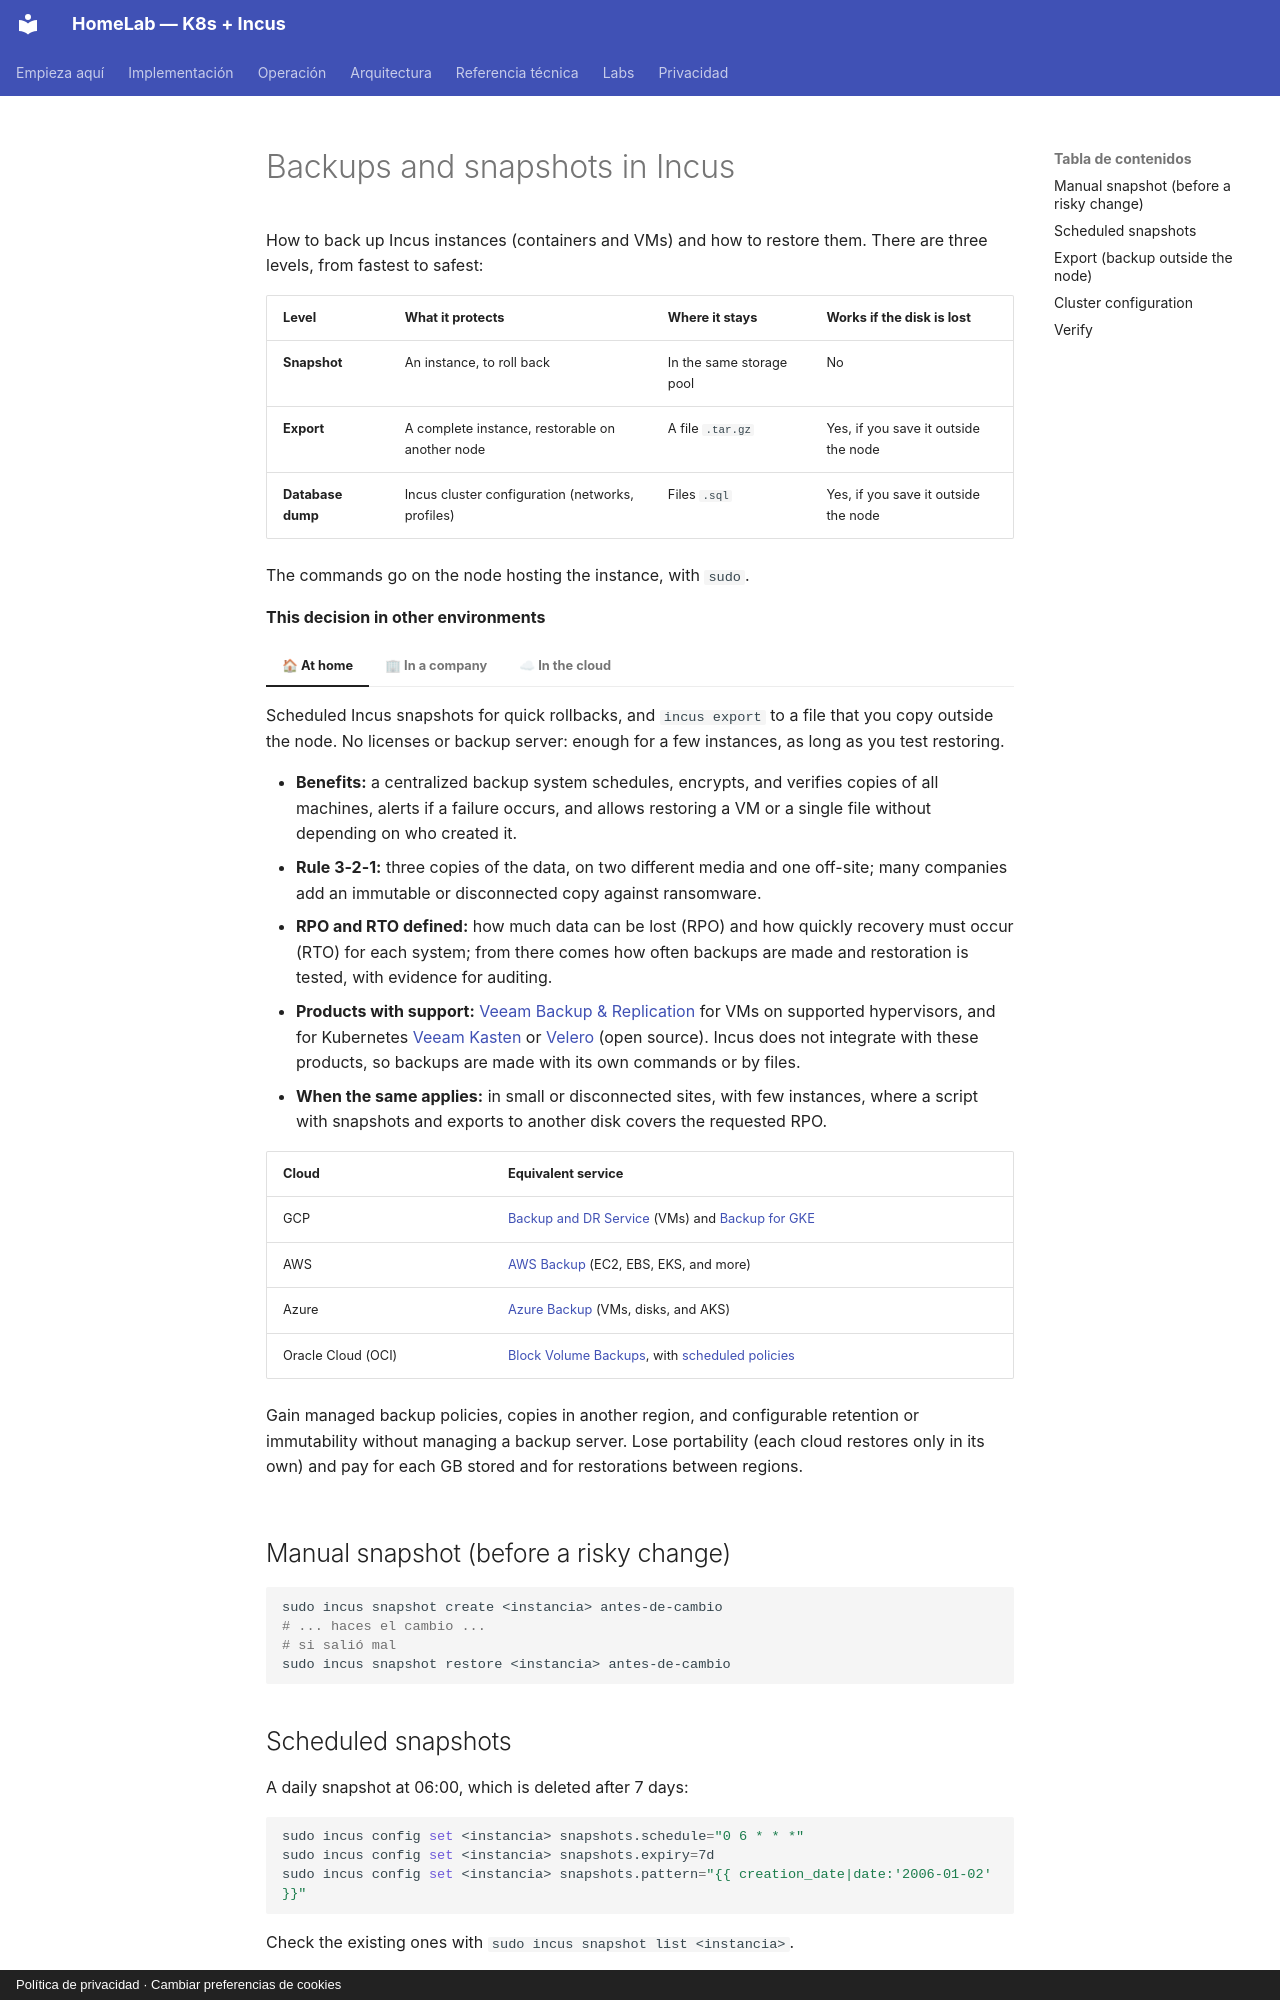

repository: maceosoft/homelab · page: operacion/backups-incus.en/index.html · generator: mkdocs · copyright: Política de privacidad · Cambiar preferencias de cookies

# Backups and snapshots in Incus

How to back up Incus instances (containers and VMs) and how to restore them.
There are three levels, from fastest to safest:

| Level | What it protects | Where it stays | Works if the disk is lost |
|---|---|---|---|
| **Snapshot** | An instance, to roll back | In the same storage pool | No |
| **Export** | A complete instance, restorable on another node | A file `.tar.gz` | Yes, if you save it outside the node |
| **Database dump** | Incus cluster configuration (networks, profiles) | Files `.sql` | Yes, if you save it outside the node |

The commands go on the node hosting the instance, with `sudo`.

**This decision in other environments**

=== "🏠 At home"

    Scheduled Incus snapshots for quick rollbacks, and `incus export` to a file that you copy outside the node.
    No licenses or backup server: enough for a few instances, as long as you test restoring.

=== "🏢 In a company"

    - **Benefits:** a centralized backup system schedules, encrypts, and verifies copies of all machines,
      alerts if a failure occurs, and allows restoring a VM or a single file without depending on who created it.
    - **Rule 3-2-1:** three copies of the data, on two different media and one off-site; many companies add
      an immutable or disconnected copy against ransomware.
    - **RPO and RTO defined:** how much data can be lost (RPO) and how quickly recovery must occur (RTO) for each
      system; from there comes how often backups are made and restoration is tested, with evidence for auditing.
    - **Products with support:** [Veeam Backup & Replication](https://www.veeam.com/products/veeam-data-platform/backup-recovery.html)
      for VMs on supported hypervisors, and for Kubernetes
      [Veeam Kasten](https://www.veeam.com/products/cloud/kubernetes-data-protection.html) or
      [Velero](https://velero.io/) (open source). Incus does not integrate with these products, so backups are made
      with its own commands or by files.
    - **When the same applies:** in small or disconnected sites, with few instances, where a script with
      snapshots and exports to another disk covers the requested RPO.

=== "☁ In the cloud"

    | Cloud | Equivalent service |
    |---|---|
    | GCP | [Backup and DR Service](https://cloud.google.com/backup-disaster-recovery) (VMs) and [Backup for GKE](https://docs.cloud.google.com/kubernetes-engine/docs/add-on/backup-for-gke/concepts/backup-for-gke) |
    | AWS | [AWS Backup](https://aws.amazon.com/backup/) (EC2, EBS, EKS, and more) |
    | Azure | [Azure Backup](https://learn.microsoft.com/en-us/azure/backup/backup-overview) (VMs, disks, and AKS) |
    | Oracle Cloud (OCI) | [Block Volume Backups](https://docs.oracle.com/en-us/iaas/Content/Block/Concepts/blockvolumebackups.htm), with [scheduled policies](https://docs.oracle.com/en-us/iaas/Content/Block/Tasks/schedulingvolumebackups.htm) |

    Gain managed backup policies, copies in another region, and configurable retention or immutability without
    managing a backup server. Lose portability (each cloud restores only in its own) and pay for each GB
    stored and for restorations between regions.

## Manual snapshot (before a risky change)

```bash
sudo incus snapshot create <instancia> antes-de-cambio
# ... haces el cambio ...
# si salió mal
sudo incus snapshot restore <instancia> antes-de-cambio
```
